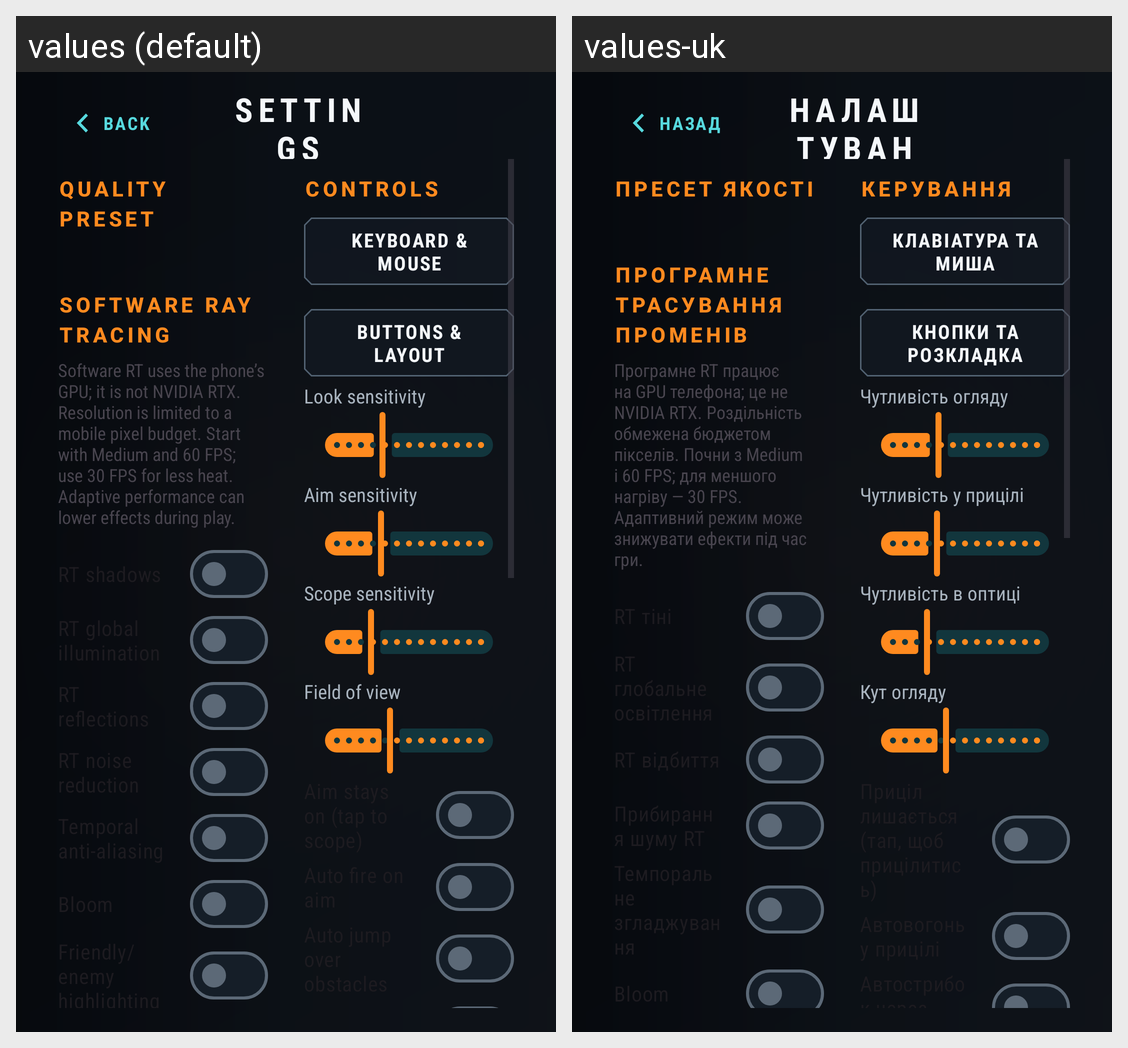

This grid shows one Android layout under two languages. Give, for every string resource on the screen, its name, the default text and each shown locale's text.
Android screen res/layout/screen_settings.xml rendered under 2 locales, left to right: values (default), values-uk. Device: Nexus 5 (rendered at 1080×1920; each locale shown at half size, 540×960, under a caption strip naming it); theme Theme.VoxelStrike.
Strings drawn on this screen, with the default value and each locale's value (text and hints the layout hard-codes, and strings that could not be matched under every locale, appear in the picture but are not listed):

menu_back
  values: Back
  values-uk: Назад

menu_settings
  values: SETTINGS
  values-uk: НАЛАШТУВАННЯ

settings_quality
  values: Quality preset
  values-uk: Пресет якості

settings_raytracing
  values: Software ray tracing
  values-uk: Програмне трасування променів

graphics_budget_hint
  values: Software RT uses the phone’s GPU; it is not NVIDIA RTX. Resolution is limited to a mobile pixel budget. Start with Medium and 60 FPS; use 30 FPS for less heat. Adaptive performance can lower effects during play.
  values-uk: Програмне RT працює на GPU телефона; це не NVIDIA RTX. Роздільність обмежена бюджетом пікселів. Почни з Medium і 60 FPS; для меншого нагріву — 30 FPS. Адаптивний режим може знижувати ефекти під час гри.

settings_controls
  values: Controls
  values-uk: Керування

settings_keys
  values: Keyboard & mouse
  values-uk: Клавіатура та миша

settings_hud
  values: Buttons & layout
  values-uk: Кнопки та розкладка

settings_sensitivity
  values: Look sensitivity
  values-uk: Чутливість огляду

settings_ads_sensitivity
  values: Aim sensitivity
  values-uk: Чутливість у прицілі

settings_scope_sensitivity
  values: Scope sensitivity
  values-uk: Чутливість в оптиці

settings_fov
  values: Field of view
  values-uk: Кут огляду
